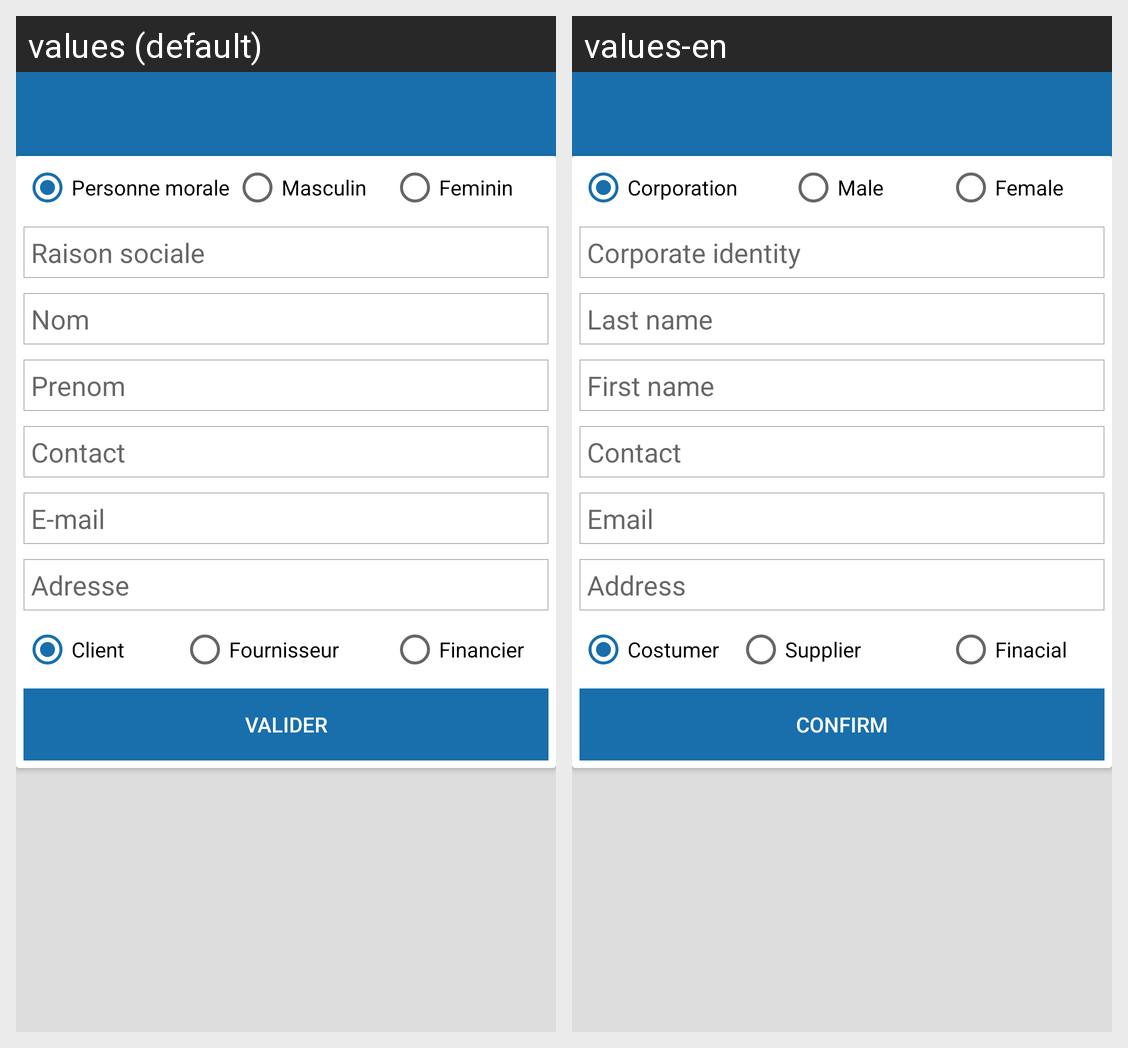

The Android screen above is rendered under two locales of the same app. Produce the string resources it draws, with the default and per-locale values.
Android screen res/layout/activity_partenaire_form.xml rendered under 2 locales, left to right: values (default), values-en. Device: Nexus 5 (rendered at 1080×1920; each locale shown at half size, 540×960, under a caption strip naming it); theme AppTheme.
Strings drawn on this screen, with the default value and each locale's value (text and hints the layout hard-codes, and strings that could not be matched under every locale, appear in the picture but are not listed):

pm
  values: Personne morale
  values-en: Corporation

masculin
  values: Masculin
  values-en: Male

feminin
  values: Feminin
  values-en: Female

raisonsocial
  values: Raison sociale
  values-en: Corporate identity

nom
  values: Nom
  values-en: Last name

prenom
  values: Prenom
  values-en: First name

contact
  values: Contact
  values-en: Contact

eamil
  values: E-mail
  values-en: Email

adressee
  values: Adresse
  values-en: Address

clt
  values: Client
  values-en: Costumer

frs
  values: Fournisseur
  values-en: Supplier

fin
  values: Financier
  values-en: Finacial

btn_valid
  values: Valider
  values-en: Confirm
